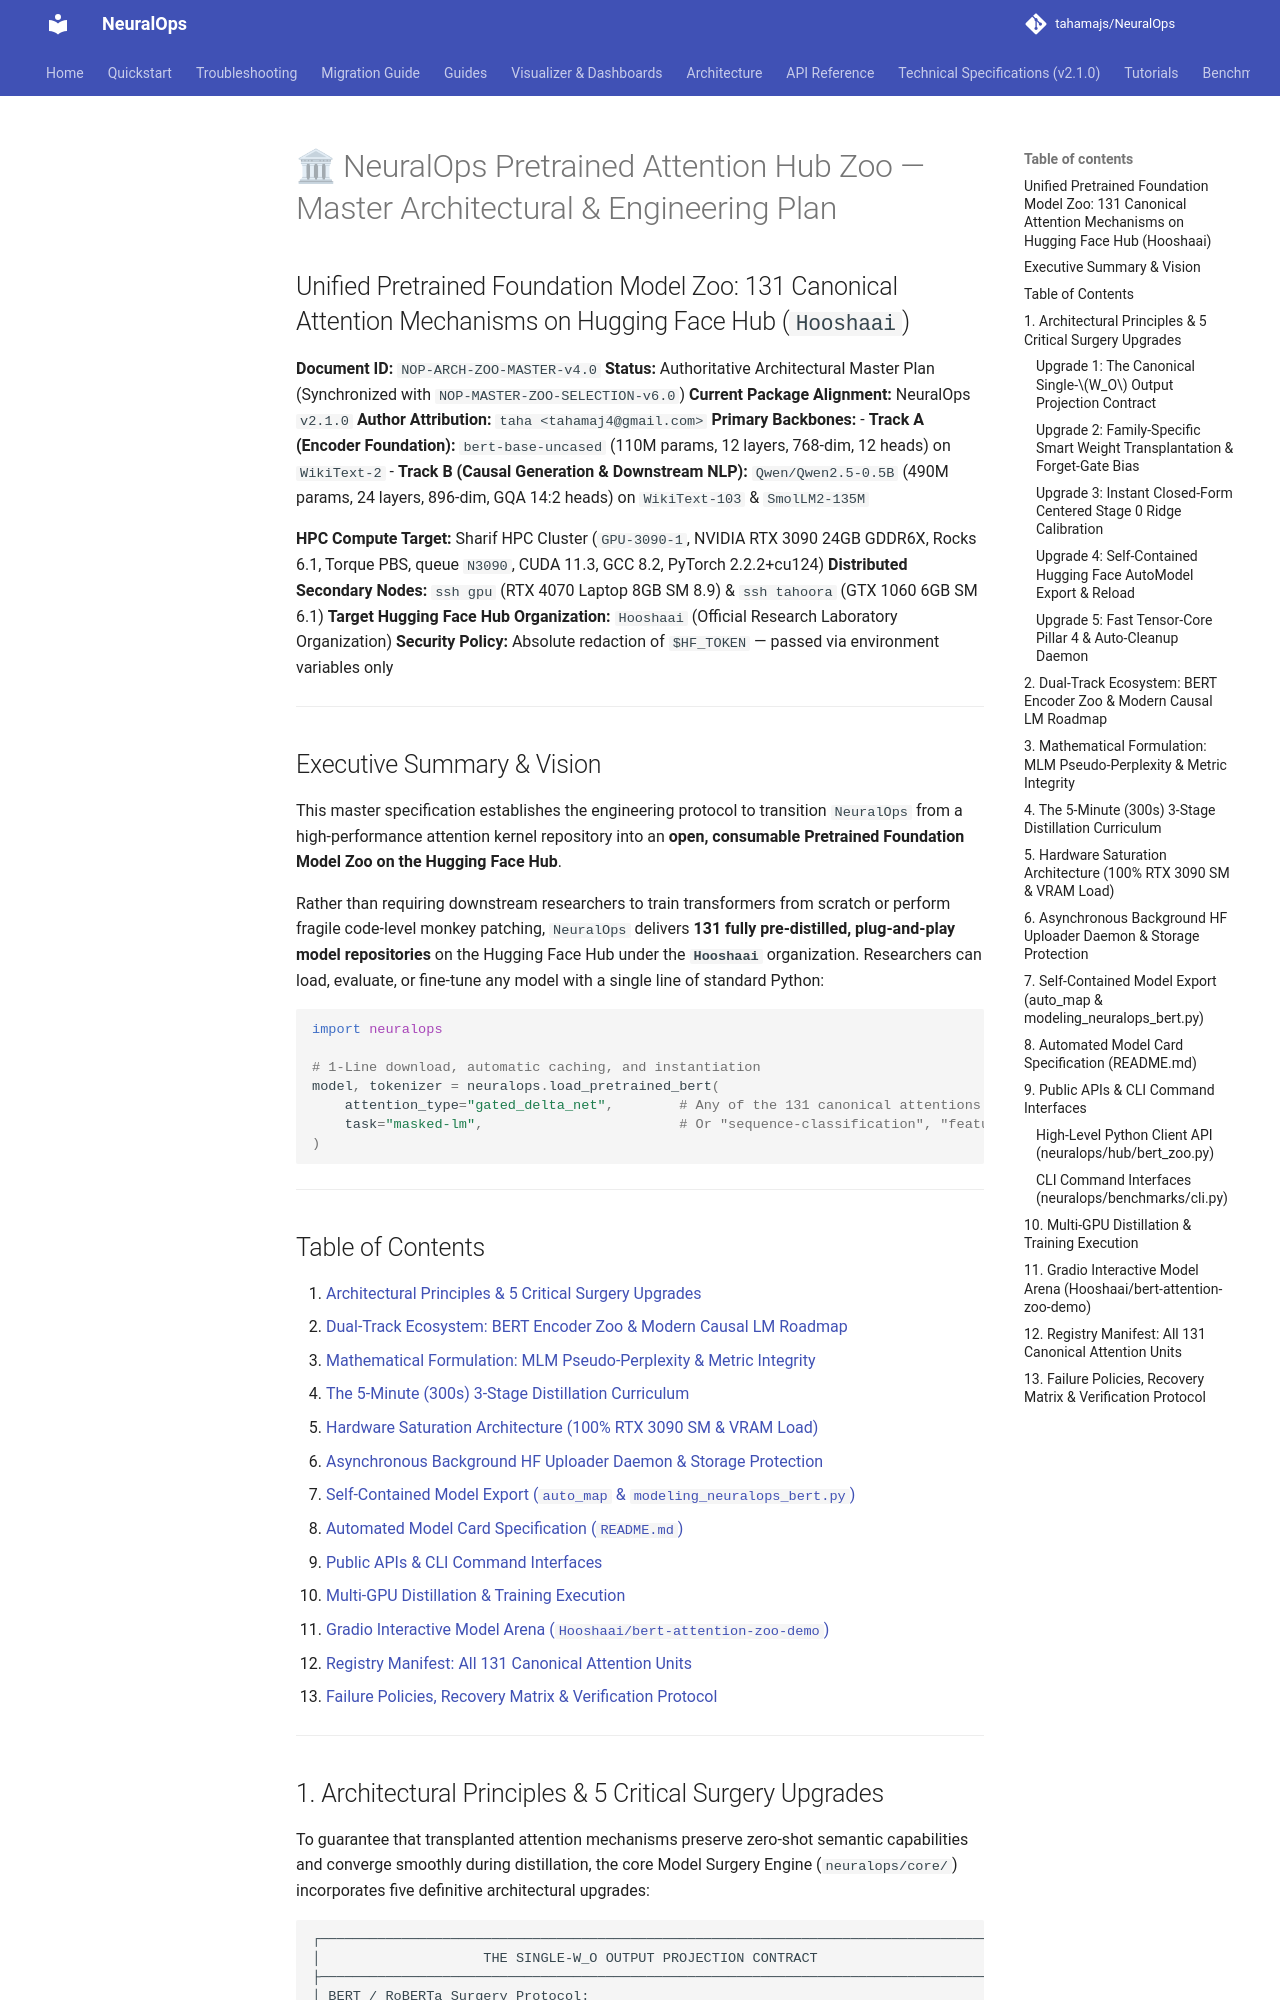

repository: tahamajs/NeuralOps · page: BERT_131_HF_HUB_DISTILLATION_PLAN/index.html · generator: mkdocs

# 🏛 NeuralOps Pretrained Attention Hub Zoo — Master Architectural & Engineering Plan
## Unified Pretrained Foundation Model Zoo: 131 Canonical Attention Mechanisms on Hugging Face Hub (`Hooshaai`)

**Document ID:** `NOP-ARCH-ZOO-MASTER-v4.0`
**Status:** Authoritative Architectural Master Plan (Synchronized with `NOP-MASTER-ZOO-SELECTION-v6.0`)
**Current Package Alignment:** NeuralOps `v2.1.0`
**Author Attribution:** `taha <tahamaj4@gmail.com>`
**Primary Backbones:**
- **Track A (Encoder Foundation):** `bert-base-uncased` (110M params, 12 layers, 768-dim, 12 heads) on `WikiText-2`
- **Track B (Causal Generation & Downstream NLP):** `Qwen/Qwen2.5-0.5B` (490M params, 24 layers, 896-dim, GQA 14:2 heads) on `WikiText-103` & `SmolLM2-135M`

**HPC Compute Target:** Sharif HPC Cluster (`GPU-3090-1`, NVIDIA RTX 3090 24GB GDDR6X, Rocks 6.1, Torque PBS, queue `N3090`, CUDA 11.3, GCC 8.2, PyTorch 2.2.2+cu124)
**Distributed Secondary Nodes:** `ssh gpu` (RTX 4070 Laptop 8GB SM 8.9) & `ssh tahoora` (GTX 1060 6GB SM 6.1)
**Target Hugging Face Hub Organization:** `Hooshaai` (Official Research Laboratory Organization)
**Security Policy:** Absolute redaction of `$HF_TOKEN` — passed via environment variables only

---

## Executive Summary & Vision

This master specification establishes the engineering protocol to transition `NeuralOps` from a high-performance attention kernel repository into an **open, consumable Pretrained Foundation Model Zoo on the Hugging Face Hub**.

Rather than requiring downstream researchers to train transformers from scratch or perform fragile code-level monkey patching, `NeuralOps` delivers **131 fully pre-distilled, plug-and-play model repositories** on the Hugging Face Hub under the **`Hooshaai`** organization. Researchers can load, evaluate, or fine-tune any model with a single line of standard Python:

```python
import neuralops

# 1-Line download, automatic caching, and instantiation
model, tokenizer = neuralops.load_pretrained_bert(
    attention_type="gated_delta_net",        # Any of the 131 canonical attentions
    task="masked-lm",                        # Or "sequence-classification", "feature-extraction"
)
```

---

## Table of Contents

1. [Architectural Principles & 5 Critical Surgery Upgrades](#1-architectural-principles-5-critical-surgery-upgrades)
2. [Dual-Track Ecosystem: BERT Encoder Zoo & Modern Causal LM Roadmap](#2-dual-track-ecosystem-bert-encoder-zoo-modern-causal-lm-roadmap)
3. [Mathematical Formulation: MLM Pseudo-Perplexity & Metric Integrity](#3-mathematical-formulation-mlm-pseudo-perplexity-metric-integrity)
4. [The 5-Minute (300s) 3-Stage Distillation Curriculum](#4-the-5-minute-300s-3-stage-distillation-curriculum)
5. [Hardware Saturation Architecture (100% RTX 3090 SM & VRAM Load)](#5-hardware-saturation-architecture-100-rtx-3090-sm-vram-load)
6. [Asynchronous Background HF Uploader Daemon & Storage Protection](#6-asynchronous-background-hf-uploader-daemon-storage-protection)
7. [Self-Contained Model Export (`auto_map` & `modeling_neuralops_bert.py`)](#7-self-contained-model-export-auto_map-modeling_neuralops_bertpy)
8. [Automated Model Card Specification (`README.md`)](#8-automated-model-card-specification-readmemd)
9. [Public APIs & CLI Command Interfaces](#9-public-apis-cli-command-interfaces)
10. [Multi-GPU Distillation & Training Execution](#10-multi-gpu-distillation-training-execution)
11. [Gradio Interactive Model Arena (`Hooshaai/bert-attention-zoo-demo`)](#11-gradio-interactive-model-arena-hooshaaibert-attention-zoo-demo)
12. [Registry Manifest: All 131 Canonical Attention Units](#12-registry-manifest-all-131-canonical-attention-units)
13. [Failure Policies, Recovery Matrix & Verification Protocol](#13-failure-policies-recovery-matrix-verification-protocol)

---
